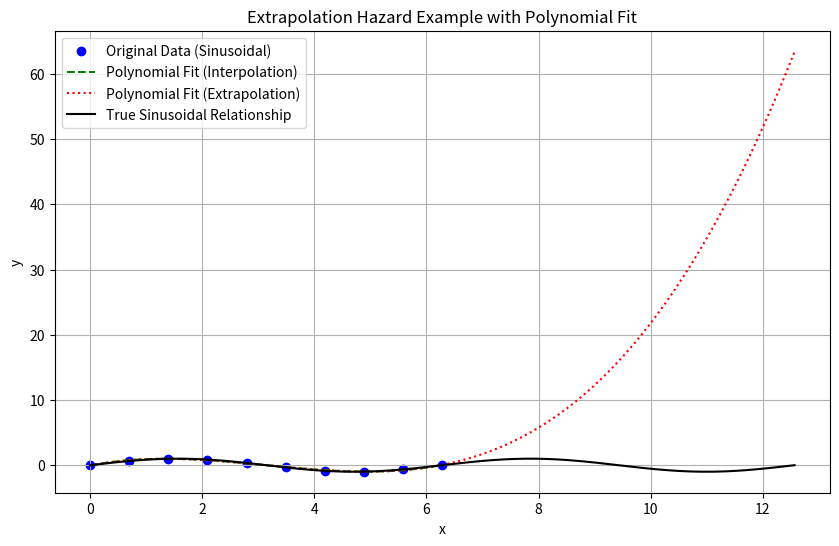

Recreate this plot in Python.
import numpy as np
import matplotlib.pyplot as plt

# Generate sinusoidal data within a range
x = np.linspace(0, 2 * np.pi, 10)
y = np.sin(x)  # True sinusoidal relationship

# Fit a polynomial of degree 3 to the data
coef = np.polyfit(x, y, 3)
poly = np.poly1d(coef)

# Predict within the data range and beyond
x_within = np.linspace(0, 2 * np.pi, 100)
# Extrapolate beyond the original range
x_beyond = np.linspace(0, 4 * np.pi, 200)

# Compute polynomial predictions
y_within = poly(x_within)
y_beyond = poly(x_beyond)

# Plot the data and polynomial fit
plt.figure(figsize=(10, 6))
plt.scatter(x, y, color='blue', label="Original Data (Sinusoidal)")
plt.plot(x_within, y_within, color='green', linestyle='--',
         label="Polynomial Fit (Interpolation)")
plt.plot(x_beyond, y_beyond, color='red', linestyle=':',
         label="Polynomial Fit (Extrapolation)")
plt.plot(x_beyond, np.sin(x_beyond), color='black',
         label="True Sinusoidal Relationship")

plt.xlabel("x")
plt.ylabel("y")
plt.legend()
plt.title("Extrapolation Hazard Example with Polynomial Fit")
plt.grid(True)
plt.show()
